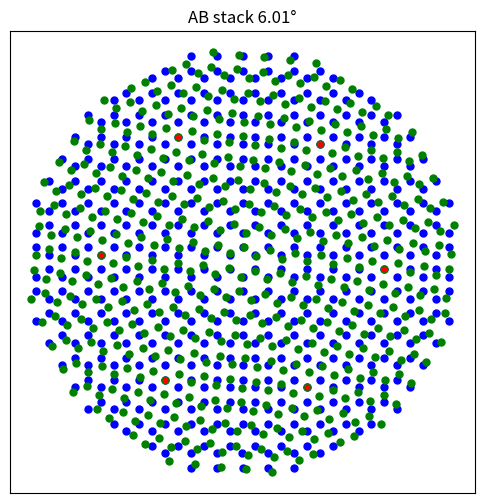

Write the Python code that produced this figure. (Note: this script raises an exception after producing the figure.)
#!/usr/bin python
# -*- encoding: utf-8 -*-
'''
@Author  :   Celeste Young
@File    :   产生AA_AB堆叠对比信息.py    
@Time    :   2023/1/28 19:31  
@E-mail  :   iamwxyoung@qq.com
@Tips    :   
    time1 = time.time()
    time2 = time.time()
    print('>> Finished, use time %d s' % (time2 - time1))
'''

import time
import matplotlib.pyplot as plt
import pandas as pd
import numpy as np
import math


# 计算(x,y)和原点(0,0)的距离
from scipy.spatial import distance


def normXY(xx, yy):
    return (xx ** 2 + yy ** 2) ** 0.5


def generate_AA_AB_stack(*args, **kwargs):

    sup = kwargs['Super']
    # 原胞中C的坐标
    a_ = 2.460
    a = (a_, 0, 0)
    b = (a_ / 2, a_ / 2 * math.sqrt(3), 0)
    c = (0, 0, 10)
    # 扩胞矩阵
    super_x = sup
    super_y = sup
    super_z = 1

    extendCellMatrix = np.array([[super_x, 0, 0],
                                 [0, super_y, 0],
                                 [0, 0, super_z]])
    lattice = np.array([a, b, c])
    # 矩阵右乘扩胞矩阵3X3 * 3X3，生成新的大胞
    extendLattice = np.dot(lattice, extendCellMatrix)
    # C1 = [0, 0, 0.5]
    # C2 = [1 / float(3), 1 / float(3), 0.5]

    Frac1 = 0
    Frac2 = 1 / float(3)
    Frac3 = 2 / float(3)

    if args[0] == 'AA':
        layer_1_atoms = []
        layer_2_atoms = []
        for i in range(super_x):
            for j in range(super_y):
                newC1 = [(Frac1 + i) / super_x, (Frac1 + j) / super_y, 0.25]
                newC2 = [(Frac2 + i) / super_x, (Frac2 + j) / super_y, 0.25]

                newC3 = [(Frac1 + i) / super_x, (Frac1 + j) / super_y, 0.75]
                newC4 = [(Frac2 + i) / super_x, (Frac2 + j) / super_y, 0.75]
                # AA stack layer1 and layer2
                layer_1_atoms.append(newC1)
                layer_1_atoms.append(newC2)

                layer_2_atoms.append(newC3)
                layer_2_atoms.append(newC4)

        all_layer1 = np.dot(np.array(layer_1_atoms), extendLattice)
        all_layer2 = np.dot(np.array(layer_2_atoms), extendLattice)

        x_mean_1, y_mean_1 = np.mean(all_layer1[:, 0]), np.mean(all_layer1[:, 1])
        x_list_1, y_list_1, z_list_1 = all_layer1[:, 0] - x_mean_1, all_layer1[:, 1] - y_mean_1, all_layer1[:, 2]
        norm_xy_inequation_1 = (normXY(x_list_1, y_list_1, ) > y_mean_1)
        norm_x_1 = np.delete(x_list_1, np.where(norm_xy_inequation_1))
        norm_y_1 = np.delete(y_list_1, np.where(norm_xy_inequation_1))
        norm_z_1 = np.delete(z_list_1, np.where(norm_xy_inequation_1))

        x_mean_2, y_mean_2 = np.mean(all_layer2[:, 0]), np.mean(all_layer2[:, 1])
        x_list_2, y_list_2, z_list_2 = all_layer2[:, 0] - x_mean_2, all_layer2[:, 1] - y_mean_2, all_layer2[:, 2]
        norm_xy_inequation_2 = (normXY(x_list_2, y_list_2) > y_mean_2)
        norm_x_2 = np.delete(x_list_2, np.where(norm_xy_inequation_2))
        norm_y_2 = np.delete(y_list_2, np.where(norm_xy_inequation_2))
        norm_z_2 = np.delete(z_list_2, np.where(norm_xy_inequation_2))

        AA_layer1 = np.stack([norm_x_1, norm_y_1, norm_z_1], axis=1)
        AA_layer2 = np.stack([norm_x_2, norm_y_2, norm_z_2], axis=1)

        return AA_layer1, AA_layer2

    if args[0] == 'AB':
        layer_1_atoms = []
        layer_2_atoms = []
        for i in range(super_x):
            for j in range(super_y):
                newC1 = [(Frac1 + i) / super_x, (Frac1 + j) / super_y, 0.25]
                newC2 = [(Frac2 + i) / super_x, (Frac2 + j) / super_y, 0.75]
                layer_1_atoms.append(newC1)
                layer_2_atoms.append(newC2)

                newC3 = [(Frac2 + i) / super_x, (Frac2 + j) / super_y, 0.25]
                newC4 = [(Frac3 + i) / super_x, (Frac3 + j) / super_y, 0.75]
                # AB stack layer1 and layer2
                layer_1_atoms.append(newC3)
                layer_2_atoms.append(newC4)

        all_layer1 = np.dot(np.array(layer_1_atoms), extendLattice)
        all_layer2 = np.dot(np.array(layer_2_atoms), extendLattice)
        x_mean_1, y_mean_1 = np.mean(all_layer1[:, 0]), np.mean(all_layer1[:, 1])

        x_list_1, y_list_1, z_list_1 = all_layer1[:, 0] - x_mean_1, all_layer1[:, 1] - y_mean_1, all_layer1[:, 2]
        norm_xy_inequation_1 = (normXY(x_list_1, y_list_1,) > y_mean_1)
        norm_x_1 = np.delete(x_list_1, np.where(norm_xy_inequation_1))
        norm_y_1 = np.delete(y_list_1, np.where(norm_xy_inequation_1))
        norm_z_1 = np.delete(z_list_1, np.where(norm_xy_inequation_1))

        x_mean_2, y_mean_2 = np.mean(all_layer2[:, 0]), np.mean(all_layer2[:, 1])
        x_list_2, y_list_2, z_list_2 = all_layer2[:, 0] - x_mean_2, all_layer2[:, 1] - y_mean_2 - a_/3**0.5, all_layer2[:, 2]
        norm_xy_inequation_2 = (normXY(x_list_2, y_list_2) > y_mean_2)
        norm_x_2 = np.delete(x_list_2, np.where(norm_xy_inequation_2))
        norm_y_2 = np.delete(y_list_2, np.where(norm_xy_inequation_2))
        norm_z_2 = np.delete(z_list_2, np.where(norm_xy_inequation_2))

        AB_layer1 = np.stack([norm_x_1, norm_y_1, norm_z_1], axis=1)
        AB_layer2 = np.stack([norm_x_2, norm_y_2, norm_z_2], axis=1)

        return AB_layer1, AB_layer2


def matrix_transformation(this_layer, theta_):
    Matrix = np.array([
        [np.cos(theta_), -np.sin(theta_)],
        [np.sin(theta_), np.cos(theta_)]
    ])
    xT, yT = [], []
    for k, v in zip(this_layer[:, 0], this_layer[:, 1]):
        twistMatrix = np.dot([k, v], Matrix)
        # 矩阵 1X2 * 2X2 = 1X2
        xT.append(twistMatrix[0])
        yT.append(twistMatrix[1])

    return np.stack([xT, yT, this_layer[:, 2]], axis=1)


def cal_euclidean_s1_s2_(s_1, s_2):
    dis1 = distance.cdist(s_1, s_2, 'euclidean').min(axis=1)
    dis2 = distance.cdist(s_1, s_2, 'euclidean').min(axis=0)
    # 先取三分之一acc吧
    index_s1 = np.where(dis1 <= 0.01)
    index_s2 = np.where(dis2 <= 0.01)

    return index_s1, index_s2


if __name__ == '__main__':
    # start here
    Super = 20
    a__ = 2.46
    a_cc = a__/3**0.5
    AA_layer_1, AA_layer_2 = generate_AA_AB_stack('AA', Super=Super)
    # AB_layer_1, AB_layer_2 = generate_AA_AB_stack('AB', Super=Super)

    # angle_list = [4.41, 6.01, 7.34, 9.43, 10.42, 11.64, 13.17, 15.18, 16.43, 17.90, 21.79,
    #               26.01, 27.8, 30.00]
    angle_list = [6.01]
    plt.figure(figsize=(6, 6), dpi=200)
    for i in sorted(angle_list):
        angle = i
        print("angle", angle)
        theta = np.deg2rad(angle)
        twist_layer = matrix_transformation(AA_layer_2, theta_=theta)
        index_S1, index_S2 = cal_euclidean_s1_s2_(AA_layer_1[:, :2], twist_layer[:, :2])
        tmp_init = AA_layer_1[index_S1]
        tmp_twist = twist_layer[index_S2]
        # plt.scatter([0], [0], 50, marker='*', color='black')
        plt.scatter(AA_layer_1[:, 0], AA_layer_1[:, 1], 25, color='b')
        plt.scatter(twist_layer[:, 0], twist_layer[:, 1], 25, color='g')
        plt.scatter(tmp_init[:, 0], tmp_init[:, 1], 10, color='r')
        # plt.scatter(tmp_twist[:, 0], tmp_twist[:, 1], 30, color='y')
        plt.xticks([])
        plt.yticks([])
        plt.title('AB stack %.2f°' % i)
        plt.savefig('png/AAshow/big_atom_%.2f.png' % i)
        plt.show()

        # plt.clf()
        #     # plt.show()
        # break
    # plt.figure(figsize=(5, 5))
    # plt.scatter([0], [0], 30, marker='*', color='black')
    # plt.scatter(AA_layer_1[:, 0], AA_layer_1[:, 1], 20, color='b')
    # plt.scatter(AA_layer_2[:, 0], AA_layer_2[:, 1], 5, color='g')
    # plt.xticks([])
    # plt.yticks([])
    # plt.title('AA stack')
    # plt.show()
    #
    # plt.figure(figsize=(5, 5))
    # plt.scatter([0], [0], marker='*', color='black')
    # plt.scatter(AB_layer_1[:, 0], AB_layer_1[:, 1], 20, color='b')
    # plt.scatter(AB_layer_2[:, 0], AB_layer_2[:, 1], 5, color='r')
    # plt.xticks([])
    # plt.yticks([])
    # plt.title('AB stack')
    # plt.show()
